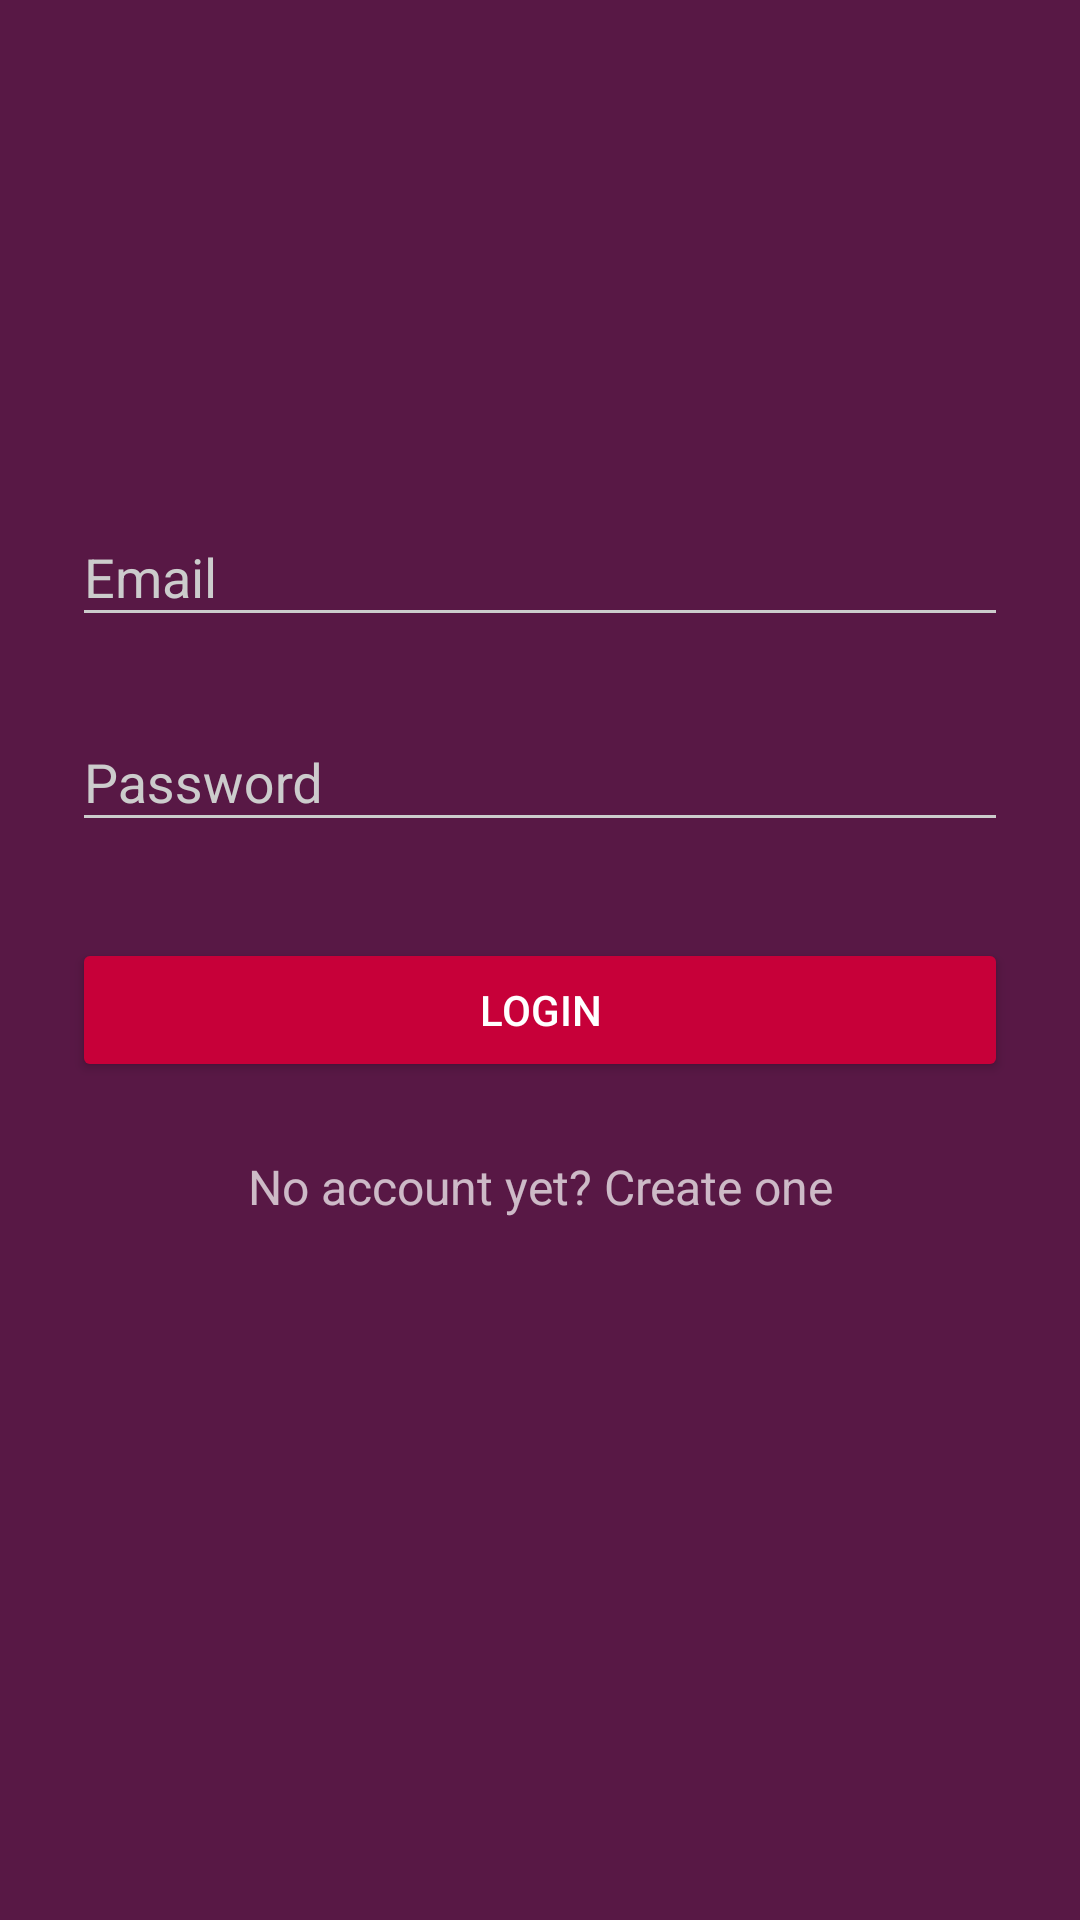

Write the Android layout XML for this screen, with the resource values it uses.
<!-- AndroidManifest.xml: application theme AppTheme.Dark -->
<!-- res/layout/activity_login.xml -->
<?xml version="1.0" encoding="utf-8"?>
<ScrollView xmlns:android="http://schemas.android.com/apk/res/android"
    android:layout_width="fill_parent"
    android:layout_height="fill_parent"
    android:fitsSystemWindows="true">

    <LinearLayout
        android:orientation="vertical"
        android:layout_width="match_parent"
        android:layout_height="wrap_content"
        android:paddingTop="56dp"
        android:paddingLeft="24dp"
        android:paddingRight="24dp">

        <ImageView android:src="@drawable/ic_launcher_background"
            android:layout_width="wrap_content"
            android:layout_height="72dp"
            android:layout_marginBottom="24dp"
            android:visibility="invisible"
            android:layout_gravity="center_horizontal" />

        
        <android.support.design.widget.TextInputLayout
            android:layout_width="match_parent"
            android:layout_height="wrap_content"
            android:layout_marginTop="8dp"
            android:layout_marginBottom="8dp">
            <EditText android:id="@+id/input_email"
                android:layout_width="match_parent"
                android:layout_height="wrap_content"
                android:inputType="textEmailAddress"
                android:hint="Email" />
        </android.support.design.widget.TextInputLayout>

        
        <android.support.design.widget.TextInputLayout
            android:layout_width="match_parent"
            android:layout_height="wrap_content"
            android:layout_marginTop="8dp"
            android:layout_marginBottom="8dp">
            <EditText android:id="@+id/input_password"
                android:layout_width="match_parent"
                android:layout_height="wrap_content"
                android:inputType="textPassword"
                android:hint="Password"/>
        </android.support.design.widget.TextInputLayout>

        <android.support.v7.widget.AppCompatButton
            android:id="@+id/btn_login"
            android:layout_width="fill_parent"
            android:layout_height="wrap_content"
            android:layout_marginTop="24dp"
            android:layout_marginBottom="24dp"
            android:padding="12dp"
            android:text="Login"/>

        <TextView android:id="@+id/link_signup"
            android:layout_width="fill_parent"
            android:layout_height="wrap_content"
            android:layout_marginBottom="24dp"
            android:text="No account yet? Create one"
            android:gravity="center"
            android:textSize="16dip"/>

    </LinearLayout>
</ScrollView>
<!-- resources referenced by this layout -->
<resources>
  <style name="AppTheme.Dark" parent="Theme.AppCompat.NoActionBar">
          <item name="android:windowDrawsSystemBarBackgrounds">true</item>
          <item name="android:statusBarColor">@color/primary_darker</item>
  
          <item name="android:windowContentTransitions">true</item>
          <item name="android:windowAllowEnterTransitionOverlap">true</item>
          <item name="android:windowAllowReturnTransitionOverlap">true</item>
          <item name="android:windowSharedElementEnterTransition">@android:transition/move</item>
          <item name="android:windowSharedElementExitTransition">@android:transition/move</item>
  
          <item name="colorPrimary">@color/primary</item>
          <item name="colorPrimaryDark">@color/primary_dark</item>
          <item name="colorAccent">@color/accent</item>
  
          <item name="android:windowBackground">@color/primary</item>
  
          <item name="colorControlNormal">@color/iron</item>
          <item name="colorControlActivated">@color/white</item>
          <item name="colorControlHighlight">@color/white</item>
          <item name="android:textColorHint">@color/iron</item>
  
          <item name="colorButtonNormal">@color/primary_darker</item>
          <item name="android:colorButtonNormal">@color/primary_darker</item>
      </style>
  <color name="primary_darker">#C70039</color>
  <color name="primary">#581845</color>
  <color name="primary_dark">#900C3F</color>
  <color name="accent">#FFFFFF</color>
  <color name="iron">#CCCCCC</color>
  <color name="white">#FFFFFF</color>
</resources>
